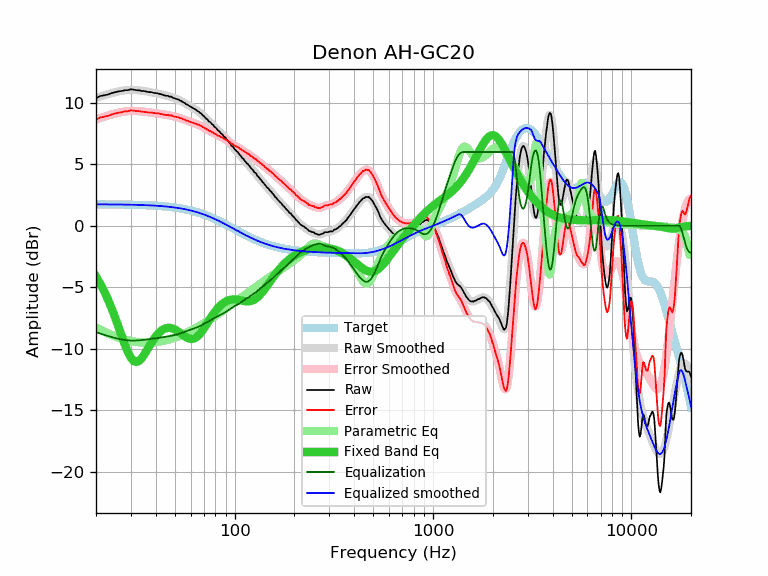

The table this chart was drawn from, first rows:
frequency, raw, error, smoothed, error_smoothed, equalization, parametric_eq, equalized_raw, equalized_smoothed, target
20, 10.37, 8.63, 10.39, 8.65, -8.65, -4.13, 1.72, 1.74, 1.74
21, 10.55, 8.81, 10.51, 8.76, -8.76, -4.71, 1.79, 1.74, 1.74
22, 10.61, 8.87, 10.61, 8.87, -8.87, -5.33, 1.74, 1.74, 1.74
23, 10.68, 8.94, 10.71, 8.97, -8.97, -6.01, 1.71, 1.74, 1.74
24, 10.79, 9.05, 10.79, 9.05, -9.05, -6.73, 1.74, 1.74, 1.74
25, 10.86, 9.13, 10.86, 9.13, -9.13, -7.49, 1.73, 1.73, 1.73
26, 10.93, 9.20, 10.93, 9.20, -9.20, -8.25, 1.73, 1.73, 1.73
27, 10.96, 9.23, 10.98, 9.25, -9.25, -9.01, 1.71, 1.73, 1.73
28, 11.03, 9.31, 11.01, 9.29, -9.29, -9.70, 1.74, 1.72, 1.72
29, 11.03, 9.31, 11.04, 9.32, -9.32, -10.30, 1.71, 1.72, 1.72
30, 11.10, 9.39, 11.05, 9.34, -9.34, -10.74, 1.76, 1.71, 1.71
31, 11.07, 9.36, 11.05, 9.34, -9.34, -11.00, 1.73, 1.71, 1.71
32, 11.02, 9.32, 11.04, 9.33, -9.33, -11.07, 1.69, 1.70, 1.70
33, 11.02, 9.32, 11.01, 9.32, -9.32, -10.98, 1.70, 1.70, 1.70
34, 10.96, 9.27, 10.99, 9.30, -9.30, -10.77, 1.66, 1.69, 1.69
35, 10.95, 9.27, 10.96, 9.27, -9.27, -10.48, 1.68, 1.68, 1.68
36, 10.91, 9.24, 10.92, 9.25, -9.25, -10.16, 1.66, 1.67, 1.67
37, 10.87, 9.21, 10.89, 9.22, -9.22, -9.84, 1.65, 1.66, 1.66
38, 10.87, 9.22, 10.85, 9.20, -9.20, -9.53, 1.67, 1.65, 1.65
39, 10.81, 9.17, 10.82, 9.18, -9.18, -9.25, 1.63, 1.64, 1.64
40, 10.79, 9.16, 10.79, 9.15, -9.15, -9.00, 1.64, 1.63, 1.63
41, 10.77, 9.15, 10.75, 9.13, -9.13, -8.79, 1.64, 1.62, 1.62
42, 10.72, 9.11, 10.71, 9.10, -9.10, -8.62, 1.62, 1.61, 1.61
43, 10.68, 9.08, 10.68, 9.08, -9.08, -8.49, 1.60, 1.60, 1.60
44, 10.62, 9.04, 10.64, 9.05, -9.05, -8.40, 1.57, 1.58, 1.58
45, 10.57, 9.00, 10.60, 9.03, -9.03, -8.34, 1.54, 1.57, 1.57
46, 10.57, 9.02, 10.55, 9.00, -9.00, -8.31, 1.57, 1.55, 1.55
47, 10.50, 8.96, 10.51, 8.97, -8.97, -8.30, 1.53, 1.54, 1.54
48, 10.50, 8.98, 10.46, 8.94, -8.94, -8.33, 1.56, 1.52, 1.52
49, 10.40, 8.90, 10.42, 8.91, -8.91, -8.37, 1.49, 1.50, 1.50
50, 10.36, 8.88, 10.36, 8.88, -8.88, -8.44, 1.48, 1.48, 1.48
51, 10.30, 8.84, 10.31, 8.84, -8.84, -8.52, 1.46, 1.46, 1.46
52, 10.27, 8.83, 10.25, 8.81, -8.81, -8.61, 1.46, 1.44, 1.44
53, 10.18, 8.76, 10.18, 8.76, -8.76, -8.70, 1.42, 1.42, 1.42
54, 10.13, 8.73, 10.12, 8.72, -8.72, -8.80, 1.41, 1.40, 1.40
55, 10.04, 8.66, 10.05, 8.67, -8.67, -8.90, 1.37, 1.38, 1.38
56, 9.99, 8.64, 9.98, 8.63, -8.63, -8.99, 1.36, 1.35, 1.35
57, 9.88, 8.55, 9.90, 8.58, -8.58, -9.07, 1.30, 1.33, 1.33
58, 9.84, 8.54, 9.83, 8.53, -8.53, -9.13, 1.31, 1.30, 1.30
59, 9.75, 8.48, 9.76, 8.49, -8.49, -9.18, 1.26, 1.27, 1.27
60, 9.68, 8.44, 9.69, 8.45, -8.45, -9.20, 1.23, 1.24, 1.24
61, 9.62, 8.40, 9.62, 8.41, -8.41, -9.20, 1.22, 1.22, 1.22
62, 9.55, 8.36, 9.55, 8.37, -8.37, -9.18, 1.18, 1.19, 1.19
63, 9.48, 8.32, 9.48, 8.33, -8.33, -9.14, 1.15, 1.16, 1.16
64, 9.42, 8.30, 9.41, 8.29, -8.29, -9.07, 1.13, 1.12, 1.12
65, 9.32, 8.23, 9.33, 8.24, -8.24, -8.99, 1.08, 1.09, 1.09
66, 9.28, 8.22, 9.26, 8.20, -8.20, -8.88, 1.08, 1.06, 1.06
67, 9.16, 8.14, 9.17, 8.15, -8.15, -8.77, 1.01, 1.02, 1.02
68, 9.12, 8.13, 9.09, 8.10, -8.10, -8.63, 1.02, 0.99, 0.99
69, 8.98, 8.03, 9.00, 8.04, -8.04, -8.49, 0.94, 0.95, 0.95
70, 8.92, 8.00, 8.90, 7.99, -7.99, -8.35, 0.93, 0.92, 0.92
71, 8.80, 7.92, 8.81, 7.93, -7.93, -8.19, 0.87, 0.88, 0.88
72, 8.70, 7.86, 8.72, 7.87, -7.87, -8.04, 0.83, 0.84, 0.84
73, 8.64, 7.83, 8.62, 7.82, -7.82, -7.89, 0.82, 0.81, 0.81
74, 8.49, 7.72, 8.53, 7.76, -7.76, -7.74, 0.73, 0.77, 0.77
75, 8.45, 7.72, 8.44, 7.71, -7.71, -7.59, 0.74, 0.73, 0.73
76, 8.36, 7.67, 8.35, 7.66, -7.66, -7.45, 0.70, 0.69, 0.69
77, 8.24, 7.59, 8.26, 7.61, -7.61, -7.31, 0.63, 0.65, 0.65
78, 8.21, 7.60, 8.17, 7.56, -7.56, -7.18, 0.65, 0.61, 0.61
79, 8.06, 7.49, 8.08, 7.51, -7.51, -7.05, 0.55, 0.57, 0.57
... 553 more rows
